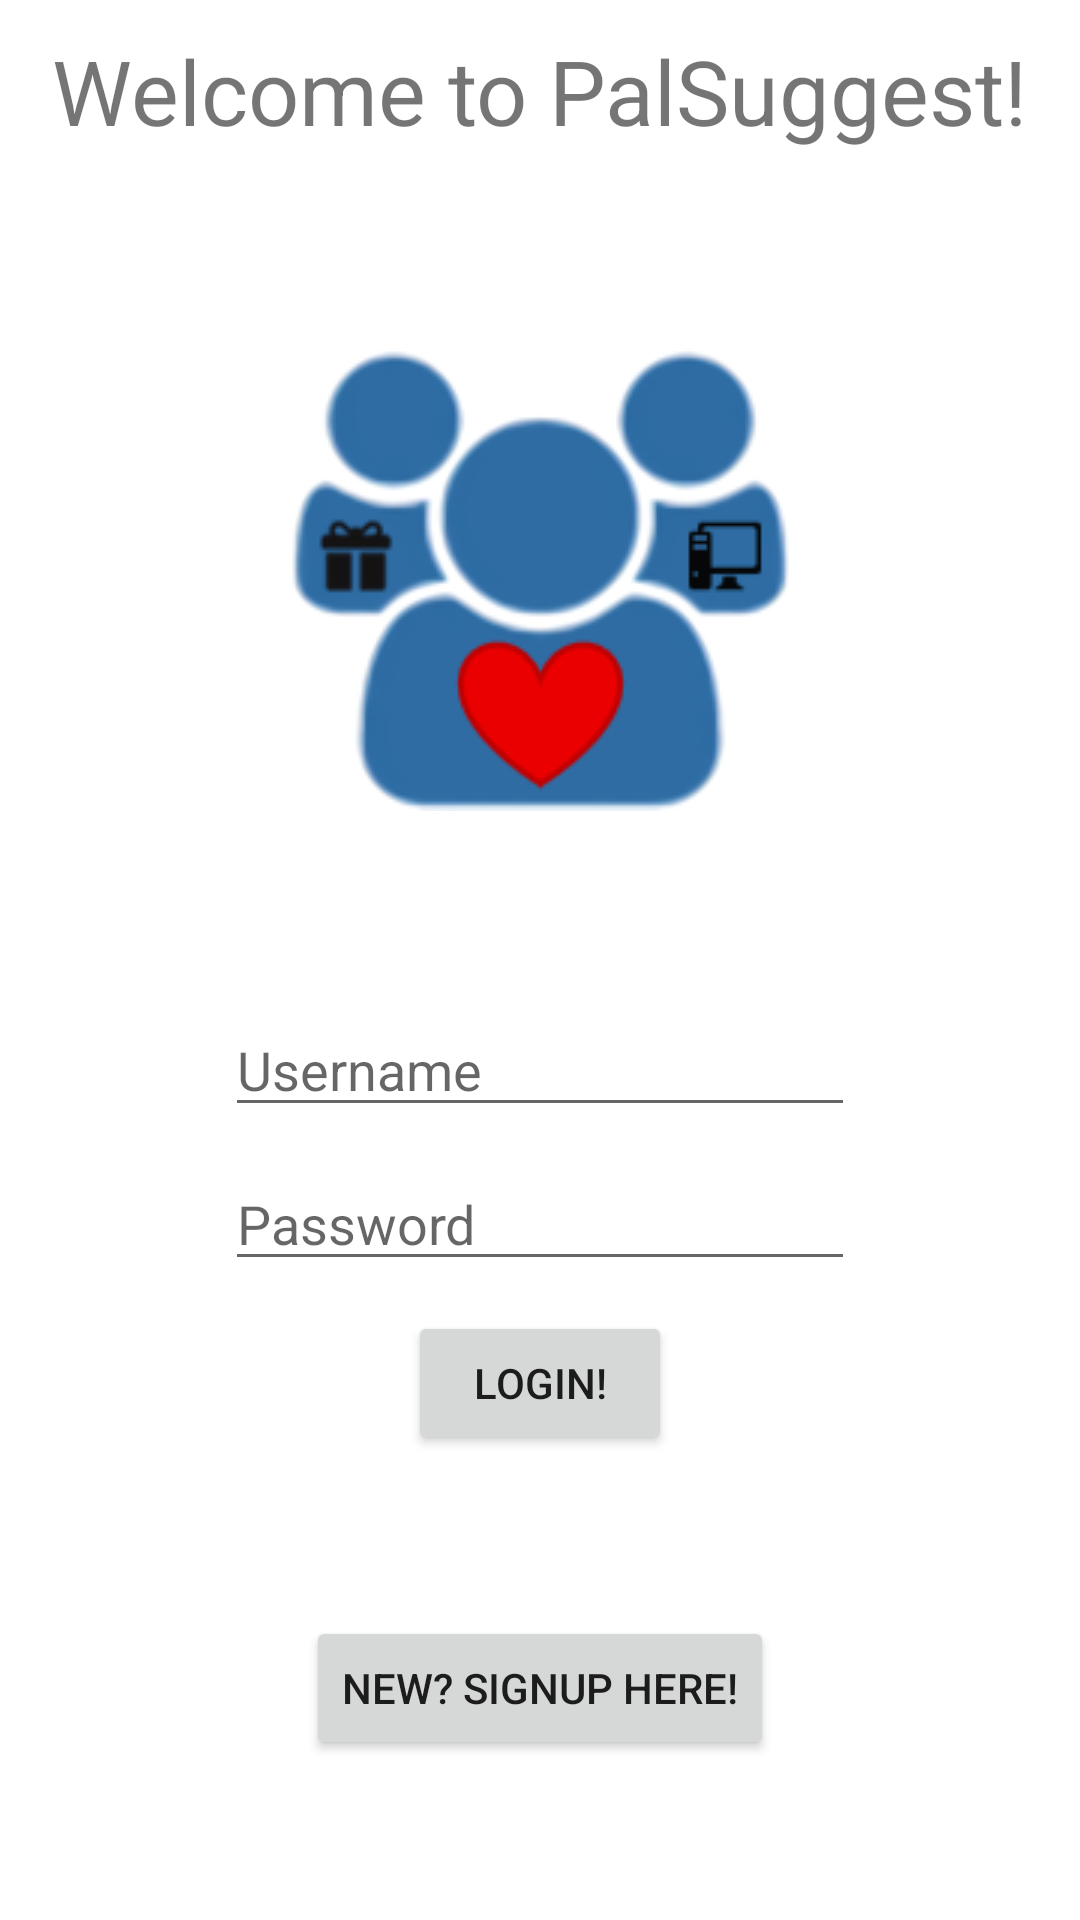

Write the Android layout XML for this screen, with the resource values it uses.
<!-- AndroidManifest.xml: application theme Theme.PalSuggest -->
<!-- res/layout/activity_login.xml -->
<?xml version="1.0" encoding="utf-8"?>
<androidx.constraintlayout.widget.ConstraintLayout xmlns:android="http://schemas.android.com/apk/res/android"
    xmlns:app="http://schemas.android.com/apk/res-auto"
    xmlns:tools="http://schemas.android.com/tools"
    android:layout_width="match_parent"
    android:layout_height="match_parent"
    tools:context=".LoginActivity">

    <TextView
        android:id="@+id/LoginPageText"
        android:layout_width="wrap_content"
        android:layout_height="wrap_content"
        android:layout_margin="10dp"
        android:text="Welcome to PalSuggest!"
        android:textSize="30dp"
        app:layout_constraintEnd_toEndOf="parent"
        app:layout_constraintStart_toStartOf="parent"
        app:layout_constraintTop_toTopOf="parent" />

    <ImageView
        android:id="@+id/palSuggestlogo"
        android:layout_width="wrap_content"
        android:layout_height="wrap_content"
        android:layout_marginTop="64dp"
        app:layout_constraintEnd_toEndOf="parent"
        app:layout_constraintStart_toStartOf="parent"
        app:layout_constraintTop_toBottomOf="@+id/LoginPageText"
        app:srcCompat="@drawable/palsuggestlogo" />

    <EditText
        android:id="@+id/editTextUsername"
        android:layout_width="wrap_content"
        android:layout_height="wrap_content"
        android:layout_marginTop="64dp"
        android:ems="10"
        android:hint="Username"
        android:inputType="textPersonName"
        app:layout_constraintEnd_toEndOf="parent"
        app:layout_constraintStart_toStartOf="parent"
        app:layout_constraintTop_toBottomOf="@+id/palSuggestlogo" />

    <EditText
        android:id="@+id/editTextPassword"
        android:layout_width="wrap_content"
        android:layout_height="wrap_content"
        android:layout_marginTop="10dp"
        android:ems="10"
        android:hint="Password"
        android:inputType="textPassword"
        app:layout_constraintEnd_toEndOf="parent"
        app:layout_constraintStart_toStartOf="parent"
        app:layout_constraintTop_toBottomOf="@+id/editTextUsername" />

    <Button
        android:id="@+id/buttonLogin"
        android:layout_width="wrap_content"
        android:layout_height="wrap_content"
        android:layout_marginTop="10dp"
        android:text="Login!"
        app:layout_constraintEnd_toEndOf="parent"
        app:layout_constraintStart_toStartOf="parent"
        app:layout_constraintTop_toBottomOf="@+id/editTextPassword" />

    <Button
        android:id="@+id/buttonSignup"
        android:layout_width="wrap_content"
        android:layout_height="wrap_content"
        android:text="New? signup Here!"
        app:layout_constraintBottom_toBottomOf="parent"
        app:layout_constraintEnd_toEndOf="parent"
        app:layout_constraintStart_toStartOf="parent"
        app:layout_constraintTop_toBottomOf="@+id/buttonLogin" />


</androidx.constraintlayout.widget.ConstraintLayout>
<!-- resources referenced by this layout -->
<resources>
  <!-- drawable palsuggestlogo: png bitmap (drawable, 20856 bytes) -->
  <style name="Theme.PalSuggest" parent="Theme.MaterialComponents.DayNight.DarkActionBar">
          
          <item name="colorPrimary">@color/LightSkyBlue</item>
          <item name="colorPrimaryVariant">@color/purple_200</item>
          <item name="colorOnPrimary">@color/white</item>
          
          <item name="colorSecondary">@color/teal_200</item>
          <item name="colorSecondaryVariant">@color/teal_700</item>
          <item name="colorOnSecondary">@color/black</item>
          
          <item name="android:statusBarColor" tools:targetApi="l">?attr/colorPrimaryVariant</item>
          
      </style>
  <color name="LightSkyBlue">#87CEFA</color>
  <color name="purple_200">#FFBB86FC</color>
  <color name="white">#FFFFFFFF</color>
  <color name="teal_200">#FF03DAC5</color>
  <color name="teal_700">#FF018786</color>
  <color name="black">#FF000000</color>
</resources>
